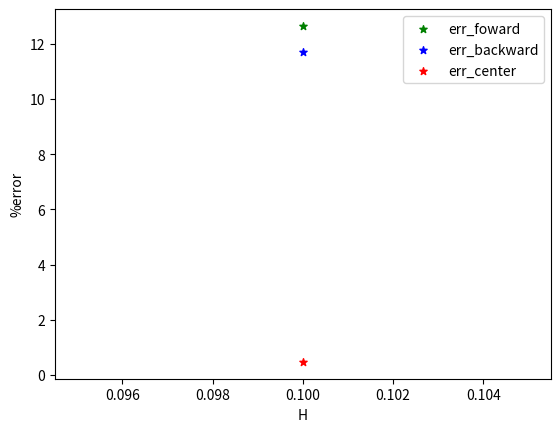

Python code for this plot:
import matplotlib.pyplot as plt
import numpy as np
x = 0.25
h = 0.1

def f(x):
    return -0.1*x**4 - 0.15*x**3 - 0.5*x**2 - 0.25*x + 1.2
def Truevalues():
    return -0.1*4*x**3 - 0.15*3*x**2 - 0.5*2*x - 0.25
def forward1step():
    return (f(x+h)-f(x))/h  
def forward2step():
    return (f(x+h+h)-2*(f(x+h))+f(x))/(h**2)
def backward1step():
    return (f(x)-f(x-h))/h
def backward2step():
    return (f(x)-2*f(x-h)+f(x-h-h))/(h**2)
def center1step():
    return (f(x+h)-f(x-h))/(2*h)
def center2step():
    return (f(x+h) - 2*f(x) + f(x-h)) / (h**2)

print(f'forward1step : {forward1step():.4f}')
print(f'forward2step : {forward2step():.4f}')
print(f'backward1step : {backward1step():.4f}')
print(f'backward2step : {backward2step():.4f}')
print(f'center1step : {center1step():.4f}')
print(f'center2step : {center2step():.4f}')

print(f'xi-2 : {x-h-h:.4f}\txi-1 : {x-h:.4f}\txi : {x:.4f}\txi+1 : {x+h:.4f}\txi+2 : {x+h+h:.4f}')

# Calculating the error of each method.
Truevalue = Truevalues()
err_foward = np.abs((forward1step() - Truevalue)/Truevalue*100)
err_backward = np.abs((backward1step() - Truevalue)/Truevalue*100)
err_center = np.abs((center1step() - Truevalue)/Truevalue*100)


print(err_foward,err_backward,err_center)
# Plotting the error of each method.
plt.scatter(h, err_foward, label= "err_foward", color= "green",marker= "*", s=30)
plt.scatter(h, err_backward, label= "err_backward", color= "blue",marker= "*", s=30)
plt.scatter(h, err_center, label= "err_center", color= "red",marker= "*", s=30)
# x-axis label
plt.xlabel('H')
# frequency label
plt.ylabel('%error')

plt.legend()
plt.show()